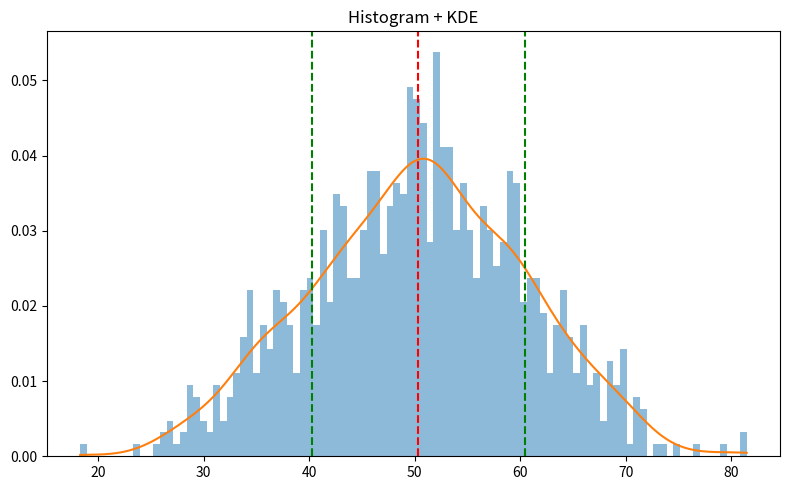

The matplotlib source for this figure:
import numpy as np
import matplotlib.pyplot as plt
from scipy.stats import gaussian_kde

data = np.random.normal(50, 10, 1000)  # Generate values with mean = 50, std = 10 and size of 1000
kde = gaussian_kde(data)    # Creates KDE object trained on the data

xs = np.linspace(min(data), max(data), 300) # Evenly spaced values from data, so program can draw KDE line

plt.figure(figsize=(8, 5))
plt.hist(data, bins=100, density=True, alpha=0.5) # density=True is used to represent probability density function
plt.plot(xs, kde(xs))   # kde is callable

mean = data.mean()
std = data.std()
plt.axvline(mean, color='red', linestyle='--')
plt.axvline(mean+std, color='green', linestyle='--')
plt.axvline(mean-std, color='green', linestyle='--')

plt.title("Histogram + KDE")
plt.tight_layout()
plt.show()

